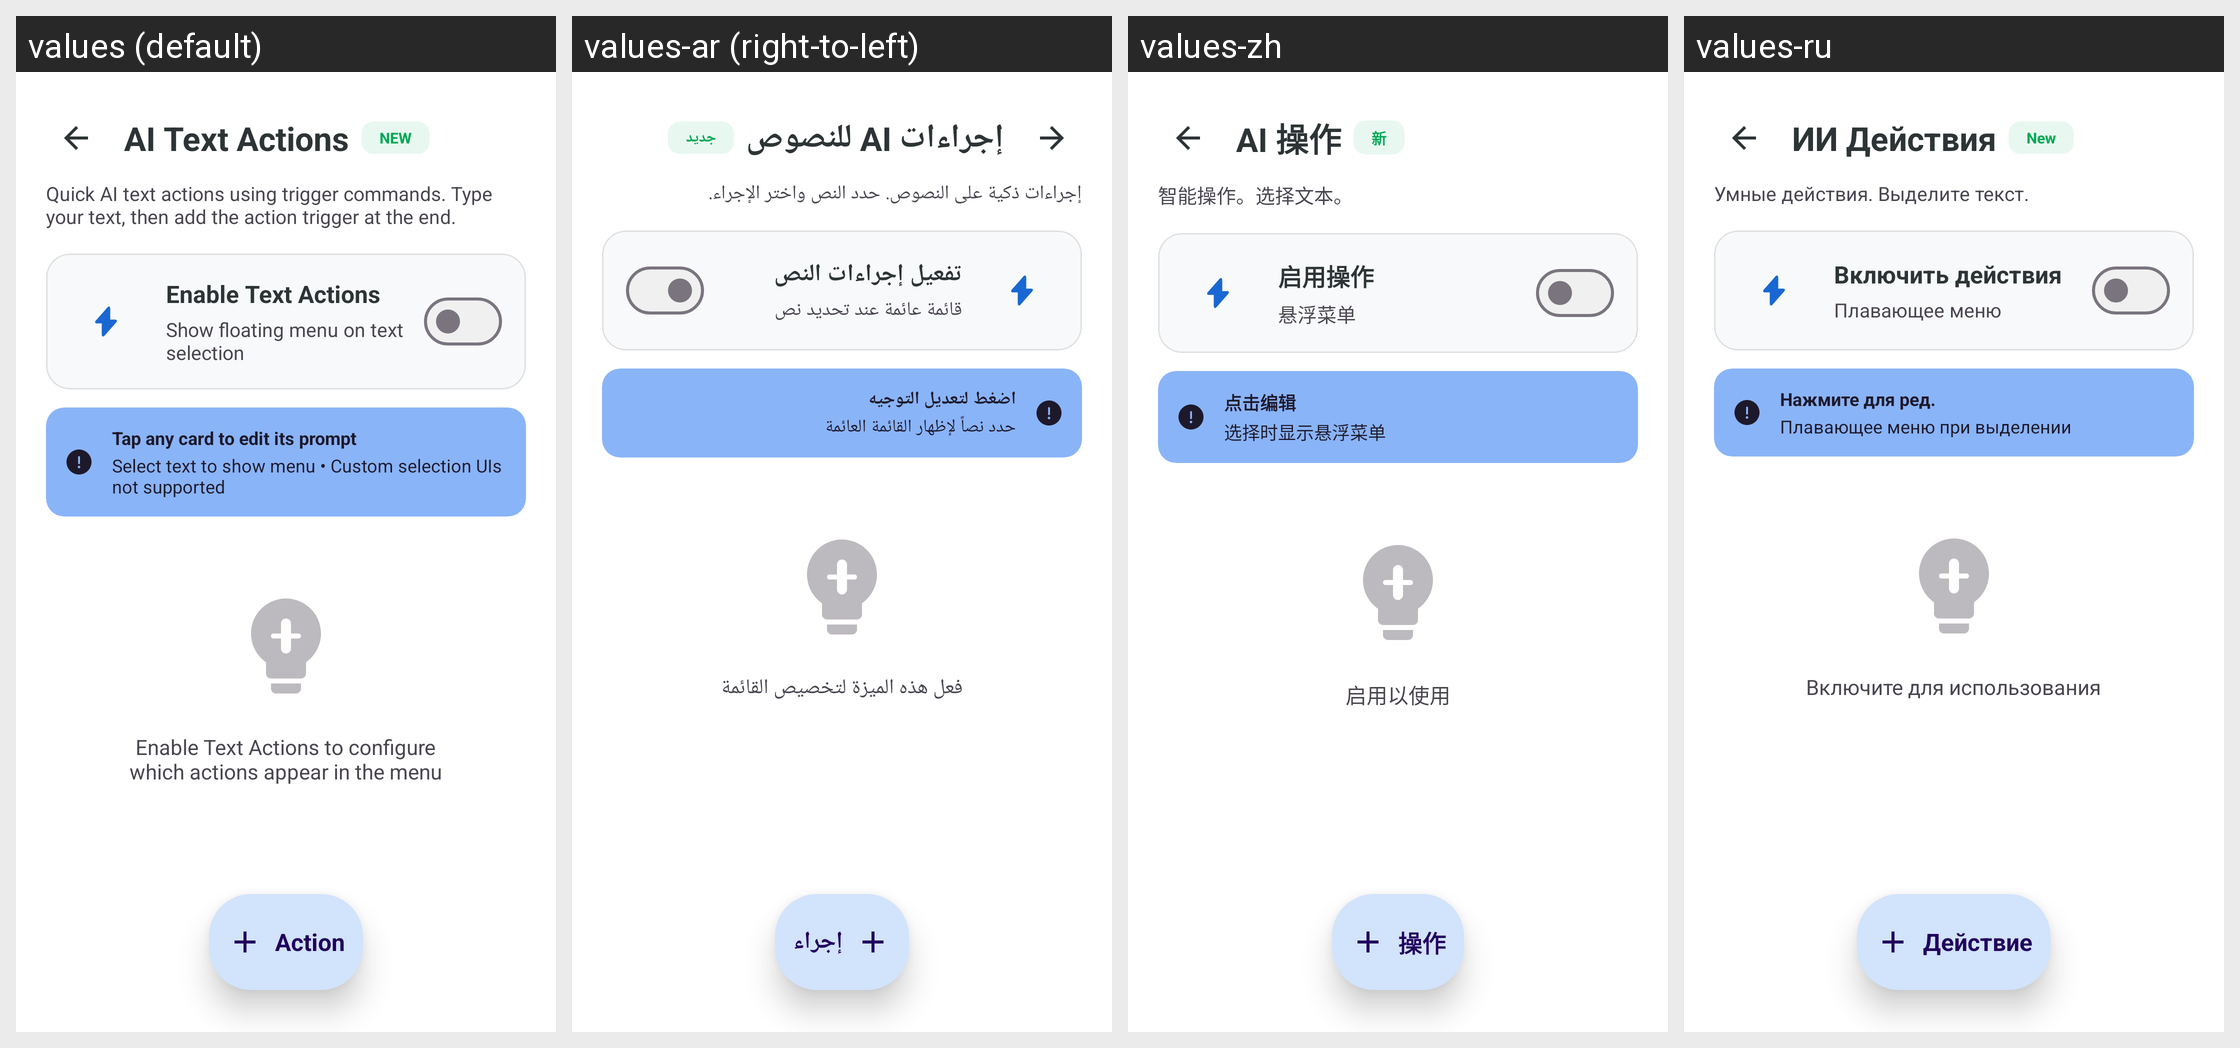

For this localized Android screen grid, give each drawn string resource with its value in every locale shown.
Android screen res/layout/activity_text_actions.xml rendered under 4 locales, left to right: values (default), values-ar (right-to-left), values-zh, values-ru. Device: Nexus 5 (rendered at 1080×1920; each locale shown at half size, 540×960, under a caption strip naming it); theme Theme.KGPT.
Other locales in the repository, not shown: values-bn, values-de, values-es, values-fr, values-hi, values-id, values-it, values-ja, values-ko, values-nl, values-pl, values-pt, values-sw, values-th, values-tr, values-ur, values-vi.
Strings drawn on this screen, with the default value and each locale's value (text and hints the layout hard-codes, and strings that could not be matched under every locale, appear in the picture but are not listed):

title_ai_text_actions
  values: AI Text Actions
  values-ar: إجراءات AI للنصوص
  values-zh: AI 操作
  values-ru: ИИ Действия

new_badge
  values: NEW
  values-ar: جديد
  values-zh: 新
  values-ru: New

text_actions_intro
  values: Quick AI text actions using trigger commands. Type your text, then add the action trigger at the end.
  values-ar: إجراءات ذكية على النصوص. حدد النص واختر الإجراء.
  values-zh: 智能操作。选择文本。
  values-ru: Умные действия. Выделите текст.

enable_text_actions
  values: Enable Text Actions
  values-ar: تفعيل إجراءات النص
  values-zh: 启用操作
  values-ru: Включить действия

desc_enable_text_actions_sub
  values: Show floating menu on text selection
  values-ar: قائمة عائمة عند تحديد نص
  values-zh: 悬浮菜单
  values-ru: Плавающее меню

action_tip_title
  values: Tap any card to edit its prompt
  values-ar: اضغط لتعديل التوجيه
  values-zh: 点击编辑
  values-ru: Нажмите для ред.

action_tip_desc
  values: Select text to show menu • Custom selection UIs not supported
  values-ar: حدد نصاً لإظهار القائمة العائمة
  values-zh: 选择时显示悬浮菜单
  values-ru: Плавающее меню при выделении

msg_enable_text_actions
  values: Enable Text Actions to configure
      which actions appear in the menu
  values-ar: فعل هذه الميزة لتخصيص القائمة
  values-zh: 启用以使用
  values-ru: Включите для использования

placeholder_action
  values: Action
  values-ar: إجراء
  values-zh: 操作
  values-ru: Действие
